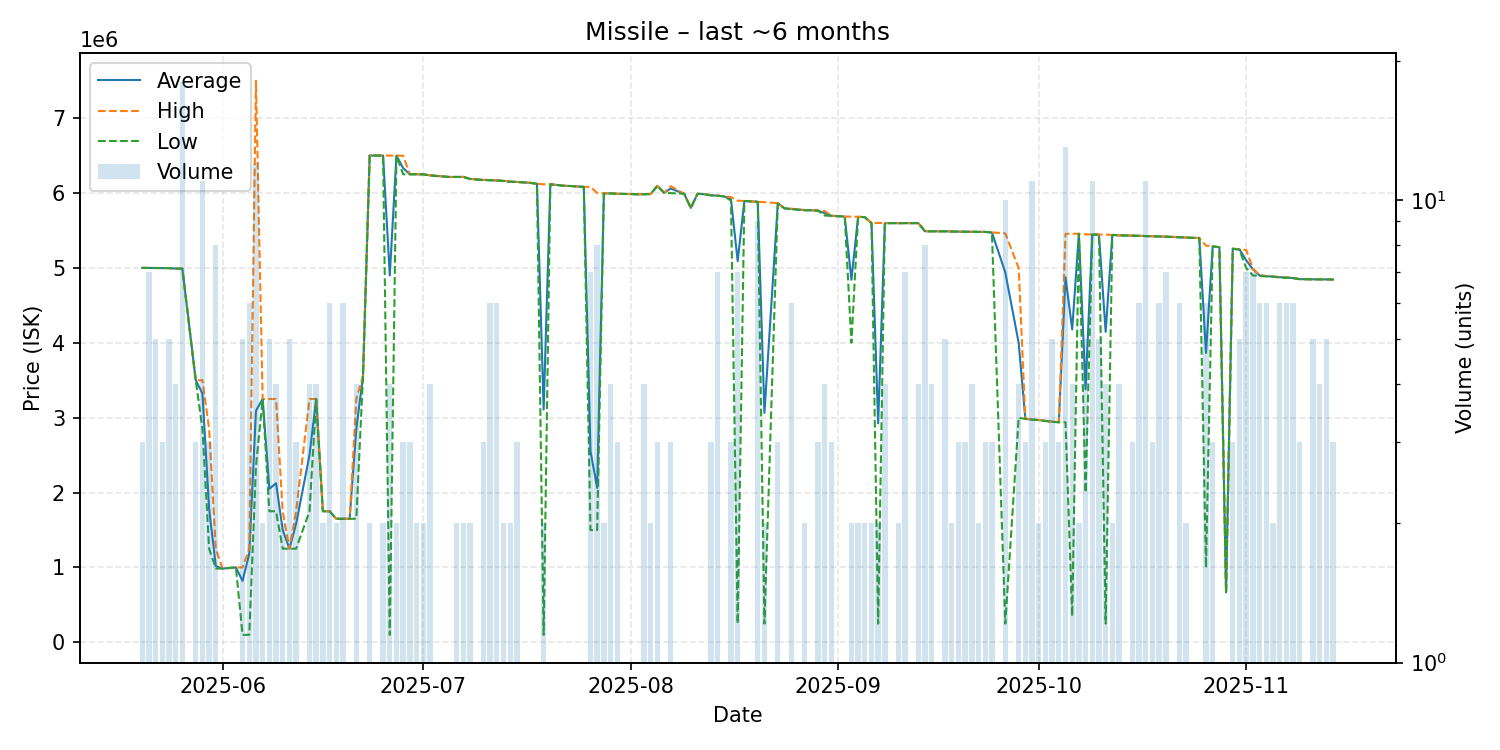

The file beside this chart, header and first rows:
date, average, highest, lowest, order_count, volume
2025-05-20, 4999000, 4999000, 4999000, 2, 3
2025-05-21, 4997286, 4998000, 4997000, 3, 7
2025-05-22, 4997000, 4997000, 4997000, 1, 5
2025-05-23, 4997000, 4997000, 4997000, 3, 3
2025-05-24, 4996200, 4997000, 4995000, 4, 5
2025-05-25, 4990000, 4990000, 4990000, 3, 4
2025-05-26, 4988333, 4989000, 4988000, 6, 18
2025-05-28, 3498333, 3499000, 3498000, 2, 3
2025-05-29, 3321545, 3499000, 2849000, 5, 11
2025-05-30, 1783000, 2849000, 1250000, 3, 3
2025-05-31, 1017875, 1248000, 985000, 4, 8
2025-06-01, 985000, 985000, 985000, 1, 1
2025-06-03, 1000000, 1000000, 1000000, 1, 1
2025-06-04, 819960, 999950, 100000, 5, 5
2025-06-05, 1183333, 1250000, 100000, 6, 6
2025-06-06, 3090750, 7497500, 2349000, 4, 12
2025-06-07, 3249000, 3249000, 3249000, 2, 2
2025-06-08, 2049800, 3249000, 1750000, 5, 5
2025-06-09, 2124500, 3249000, 1750000, 4, 4
2025-06-10, 1499500, 1749000, 1250000, 2, 2
2025-06-11, 1250000, 1250000, 1250000, 5, 5
2025-06-12, 1582667, 1749000, 1250000, 3, 3
2025-06-14, 2498500, 3248000, 1749000, 4, 4
2025-06-15, 3248750, 3249000, 3248000, 4, 4
2025-06-16, 1750000, 1750000, 1750000, 2, 2
2025-06-17, 1750000, 1750000, 1750000, 2, 6
2025-06-18, 1650000, 1650000, 1650000, 2, 2
2025-06-19, 1650000, 1650000, 1650000, 4, 6
2025-06-20, 1650000, 1650000, 1650000, 1, 1
2025-06-21, 2849250, 3249000, 1650000, 3, 4
2025-06-22, 3555000, 3555000, 3555000, 1, 1
2025-06-23, 6499000, 6499000, 6499000, 2, 2
2025-06-25, 6498500, 6499000, 6498000, 2, 2
2025-06-26, 4899250, 6499000, 100000, 4, 4
2025-06-27, 6498000, 6498000, 6498000, 2, 2
2025-06-28, 6331333, 6496000, 6249000, 3, 3
2025-06-29, 6249000, 6249000, 6249000, 3, 3
2025-06-30, 6249000, 6249000, 6249000, 2, 2
2025-07-01, 6248000, 6248000, 6248000, 1, 2
2025-07-02, 6234750, 6236000, 6232000, 4, 4
2025-07-04, 6219000, 6219000, 6219000, 1, 1
2025-07-05, 6212000, 6212000, 6212000, 1, 1
2025-07-06, 6213000, 6213000, 6213000, 2, 2
2025-07-07, 6213500, 6214000, 6213000, 2, 2
2025-07-08, 6186500, 6188000, 6185000, 2, 2
2025-07-10, 6172667, 6175000, 6171500, 3, 3
2025-07-11, 6169833, 6171000, 6169000, 6, 6
2025-07-12, 6165667, 6166000, 6165000, 5, 6
2025-07-13, 6161000, 6163000, 6159000, 2, 2
2025-07-14, 6149500, 6151000, 6148000, 2, 2
2025-07-15, 6146667, 6147000, 6146000, 2, 3
2025-07-17, 6134000, 6134000, 6134000, 1, 1
2025-07-18, 6121000, 6121000, 6121000, 1, 1
2025-07-19, 3107500, 6115000, 100000, 2, 2
2025-07-20, 6115000, 6115000, 6115000, 1, 1
2025-07-22, 6095000, 6095000, 6095000, 1, 1
2025-07-23, 6092000, 6092000, 6092000, 1, 1
2025-07-24, 6086000, 6086000, 6086000, 1, 1
2025-07-25, 6080000, 6080000, 6080000, 1, 1
2025-07-26, 2553757, 6080500, 1499000, 7, 7
... 100 more rows
